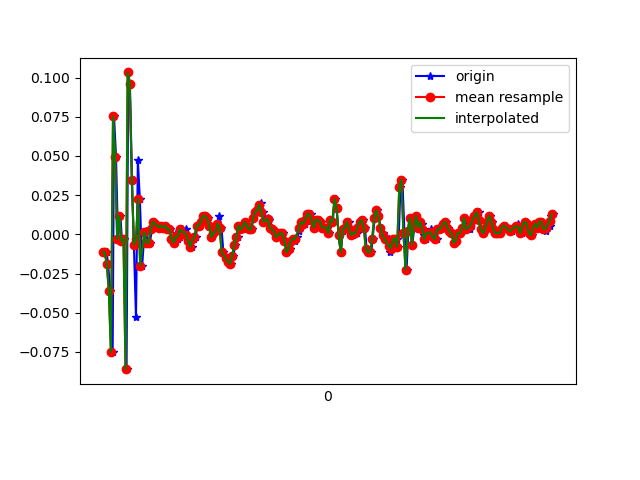

The data file committed next to this chart (first rows):
1617762553396, 458190093102569, -0.01152568, 0.025123252, -0.028002791
1617762553419, 458190112144745, -0.01153, 0.151, 0.01842
1617762553433, 458190131162121, -0.01886, -0.1056, -0.01456
1617762553454, 458190150204281, -0.03596, 0.1314, 0.008649
1617762553477, 458190169221657, -0.07506, -0.09949, -0.001125
1617762553490, 458190188229577, 0.07522, 0.1876, -0.01579
1617762553509, 458190207268505, 0.04956, -0.1716, 0.02942
1617762553528, 458190226282649, -0.002974, -0.1142, -0.02189
1617762553551, 458190245321593, 0.01169, 0.05811, 0.01842
1617762553566, 458190264335737, -0.004195, -0.1667, -0.01212
1617762553585, 458190283532793, -0.002974, 0.223, -0.008455
1617762553610, 458190302574073, -0.08605, -0.07506, 0.007427
1617762553626, 458190321590585, 0.1033, 0.07521, -0.01579
1617762553642, 458190340631865, 0.09599, -0.07262, 0.02453
1617762553662, 458190359648345, 0.0349, -0.2058, 0.009871
1617762553680, 458190378689625, -0.006639, 0.1925, -0.002346
1617762553700, 458190397694905, -0.05306, -0.1557, 0.02453
1617762553718, 458190416709529, 0.04712, -0.01886, -0.01823
1617762553737, 458190435748953, 0.02268, 0.1277, -0.03167
1617762553759, 458190454788377, -0.02008, -0.0885, -0.003568
1617762553781, 458190473803001, 6.916197E-4, -0.03108, -0.001125
1617762553795, 458190492877145, 0.001913, 0.008019, -0.003568
1617762553813, 458190511918105, -0.005417, 6.886502E-4, 0.001319
1617762553832, 458190530934233, -0.005417, 0.004354, 9.7E-5
1617762553854, 458190549975129, 0.003135, 0.008019, -0.002346
1617762553871, 458190569016089, 0.008022, 0.009241, -0.00479
1617762553890, 458190588029273, 0.0068, 0.009241, -0.003568
1617762553910, 458190607070105, 0.005579, 0.005576, 9.7E-5
1617762553929, 458190626110937, 0.004357, 0.004354, -0.003568
1617762553947, 458190645126937, 0.005579, 0.004354, -0.003568
1617762553966, 458190664167769, 0.004357, 0.00191, -0.001125
1617762553985, 458190683208601, 0.005579, -5.330797E-4, -0.003568
1617762554010, 458190702213849, 0.003135, -0.001755, -0.003568
1617762554023, 458190721254297, 0.003135, -0.001755, -0.006012
1617762554042, 458190740269977, -0.002974, -0.001755, -0.002346
1617762554061, 458190759310425, -0.005417, -0.002977, -0.003568
1617762554086, 458190778350937, 6.916197E-4, 6.886502E-4, -0.00479
1617762554099, 458190797366745, -0.002974, 6.886502E-4, -0.003568
1617762554118, 458190816407257, -0.001752, -5.330797E-4, -0.003568
1617762554139, 458190835447705, 0.003135, 6.886502E-4, -0.003568
1617762554180, 458190854488217, 0.003135, 0.00191, -0.002346
1617762554182, 458190873503961, -0.001752, -0.007863, -0.001125
1617762554198, 458190892537689, -0.001752, -0.01275, -0.001125
1617762554213, 458190911577945, -0.004195, -0.007863, 0.004984
1617762554232, 458190930593433, -0.00786, -0.009085, 0.001319
1617762554253, 458190949633753, -0.002974, -0.00542, 0.001319
1617762554270, 458190968674073, -0.001752, -0.004198, 0.003762
1617762554289, 458190987687321, 0.005579, 6.886502E-4, 0.00254
1617762554308, 458191006727577, 0.005579, 6.886502E-4, 0.006206
1617762554330, 458191025767833, 0.008022, -0.004198, 0.003762
1617762554346, 458191044808089, 0.01169, -0.002977, 9.7E-5
1617762554365, 458191063823513, 0.01169, 0.004354, 0.001319
1617762554385, 458191082863769, 0.01047, 0.00191, -0.001125
1617762554409, 458191101868953, 0.005579, -0.004198, 9.7E-5
1617762554423, 458191120909081, -0.001752, -0.006642, -0.001125
1617762554442, 458191139949081, 6.916197E-4, 6.886502E-4, -0.007233
1617762554461, 458191158964249, 0.001913, 0.00191, -0.003568
1617762554485, 458191178004249, 0.001913, 0.003132, -0.003568
1617762554499, 458191197037849, 0.01169, 0.009241, -0.006012
1617762554518, 458191216053017, 0.004357, 0.01046, -0.007233
1617762554537, 458191235092889, -0.01153, 0.004354, -0.00479
... 166 more rows
